13-way image classification set "dynamic-hand-gestures-LMHGD-dataset-double-view" from GitHub (aviogit/dynamic-hand-gesture-classification-datasets); label vocabulary: catching, catching hands up, line gesture, pointing, pointing with hand raised, resting, rotating, scroll finger, shaking, shaking low, shaking raised fist, slicing, zoom gesture.

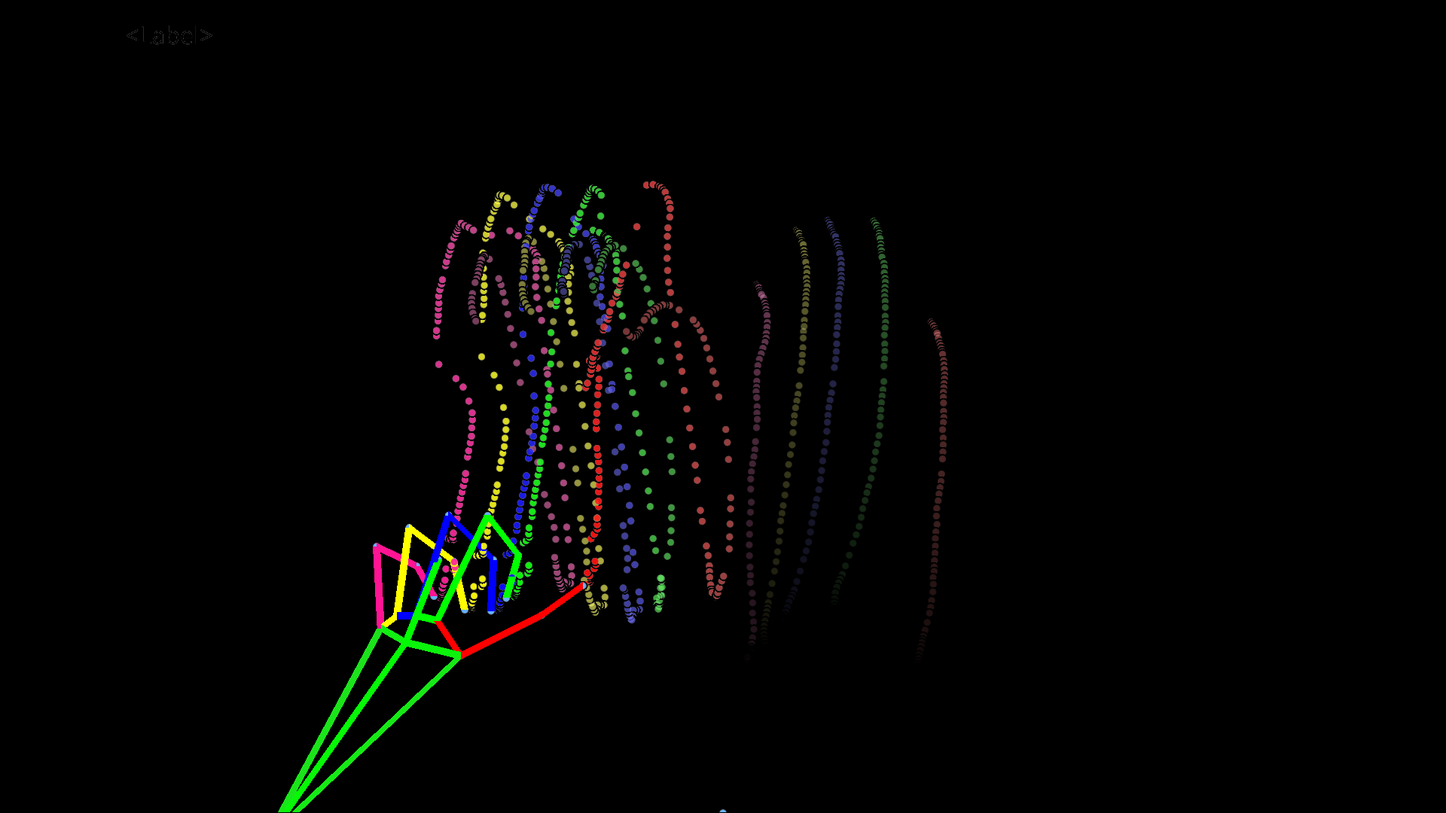
Label: catching hands up

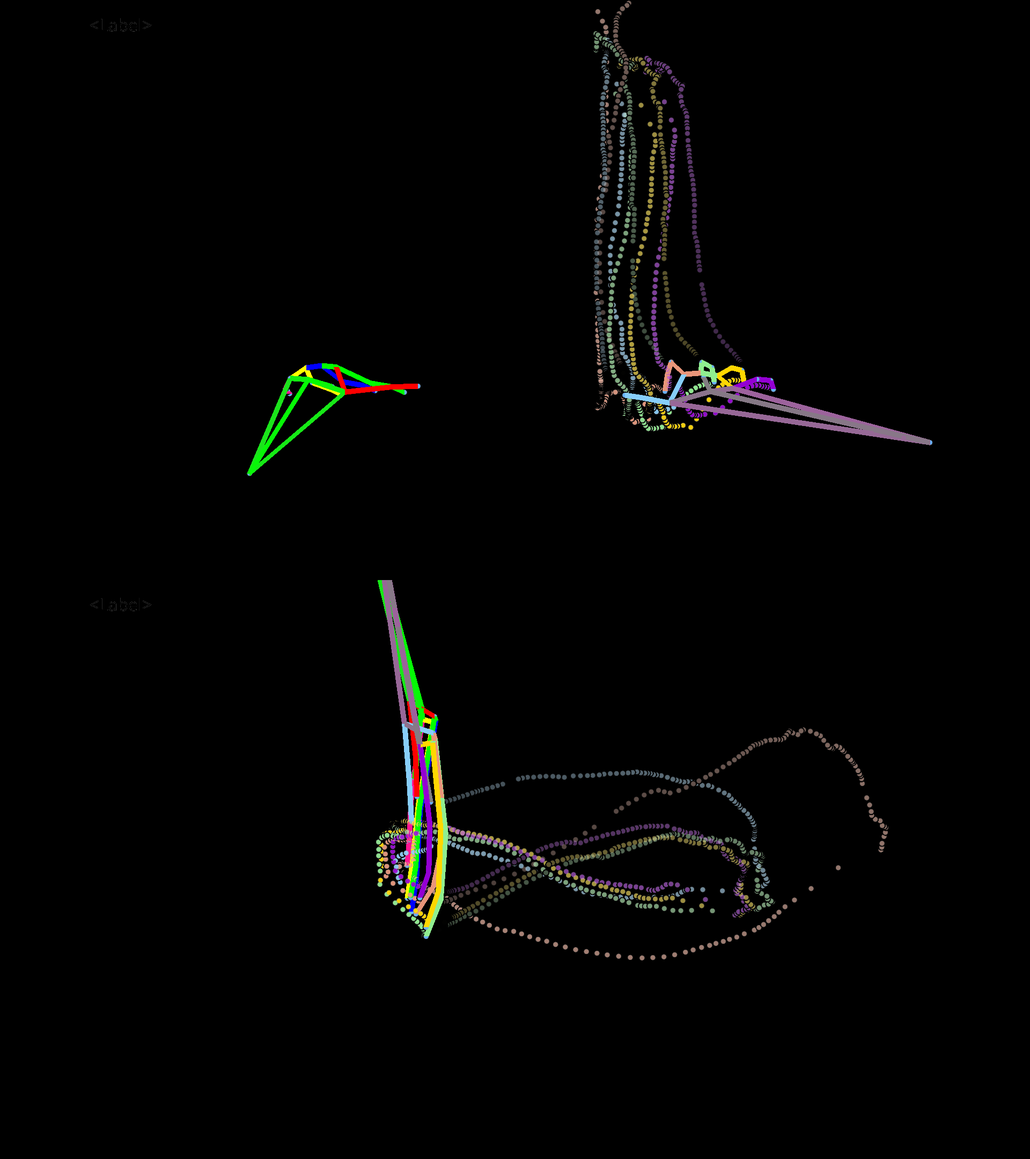
Label: scroll finger

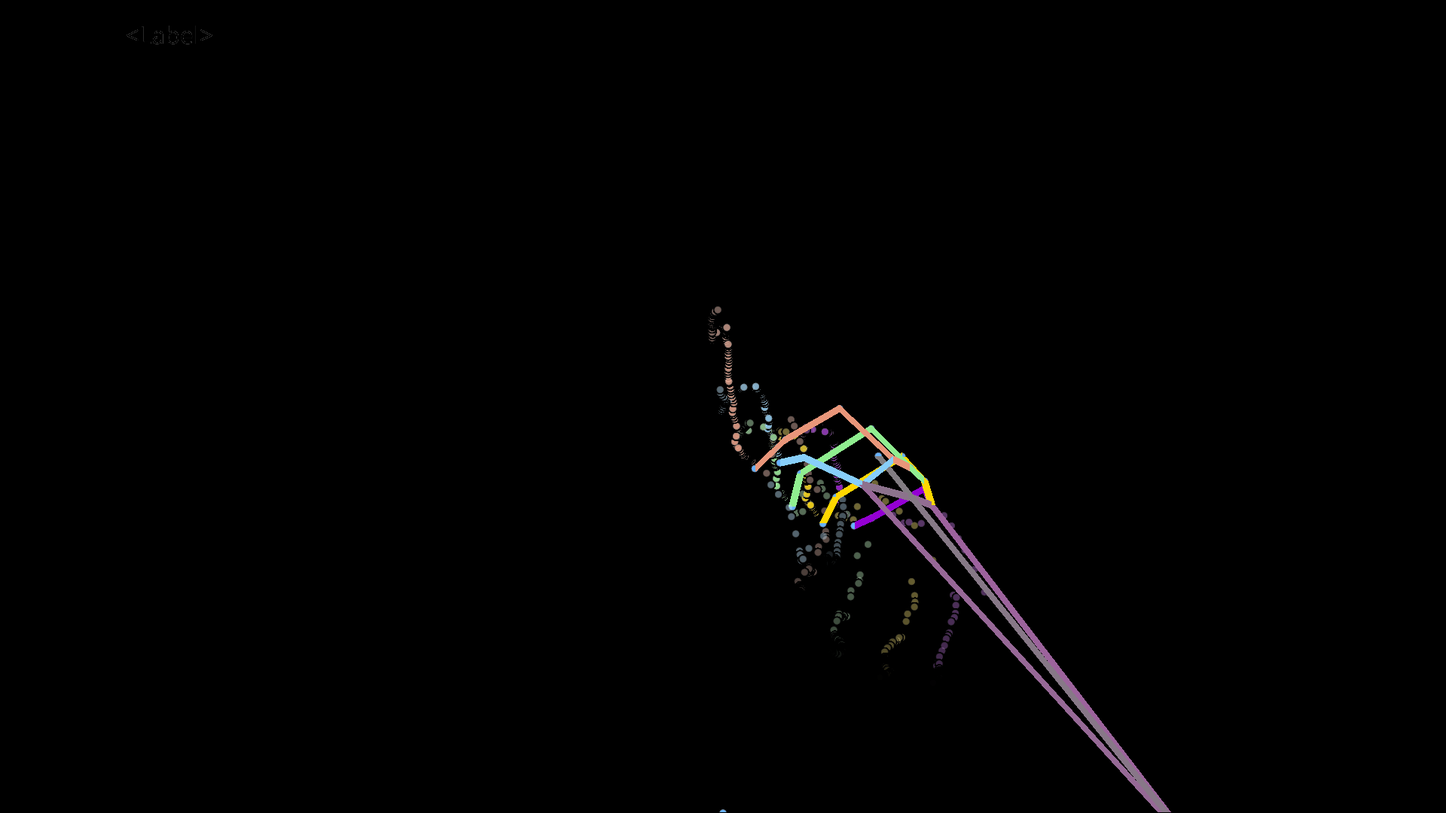
Label: pointing

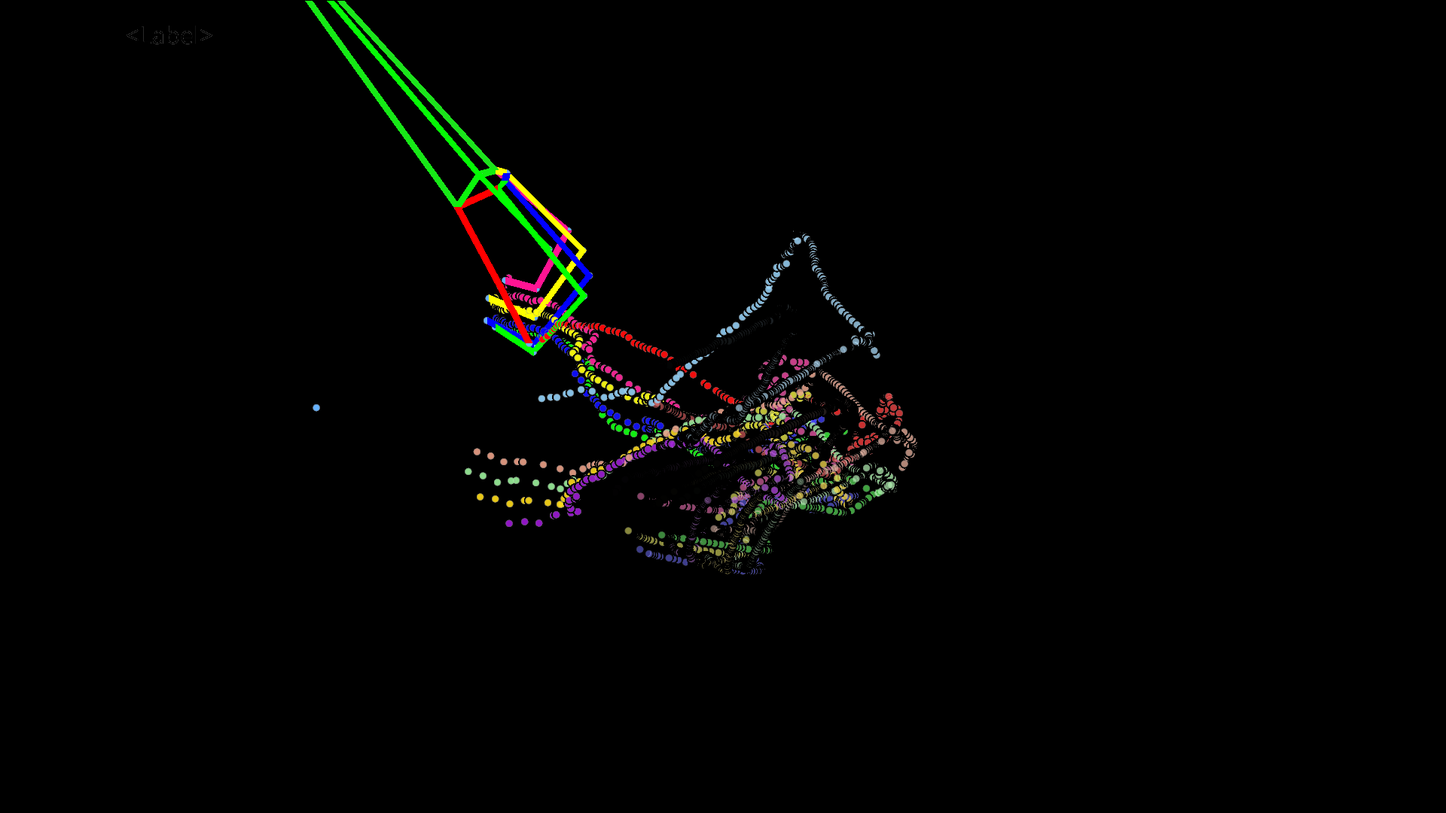
Label: shaking raised fist

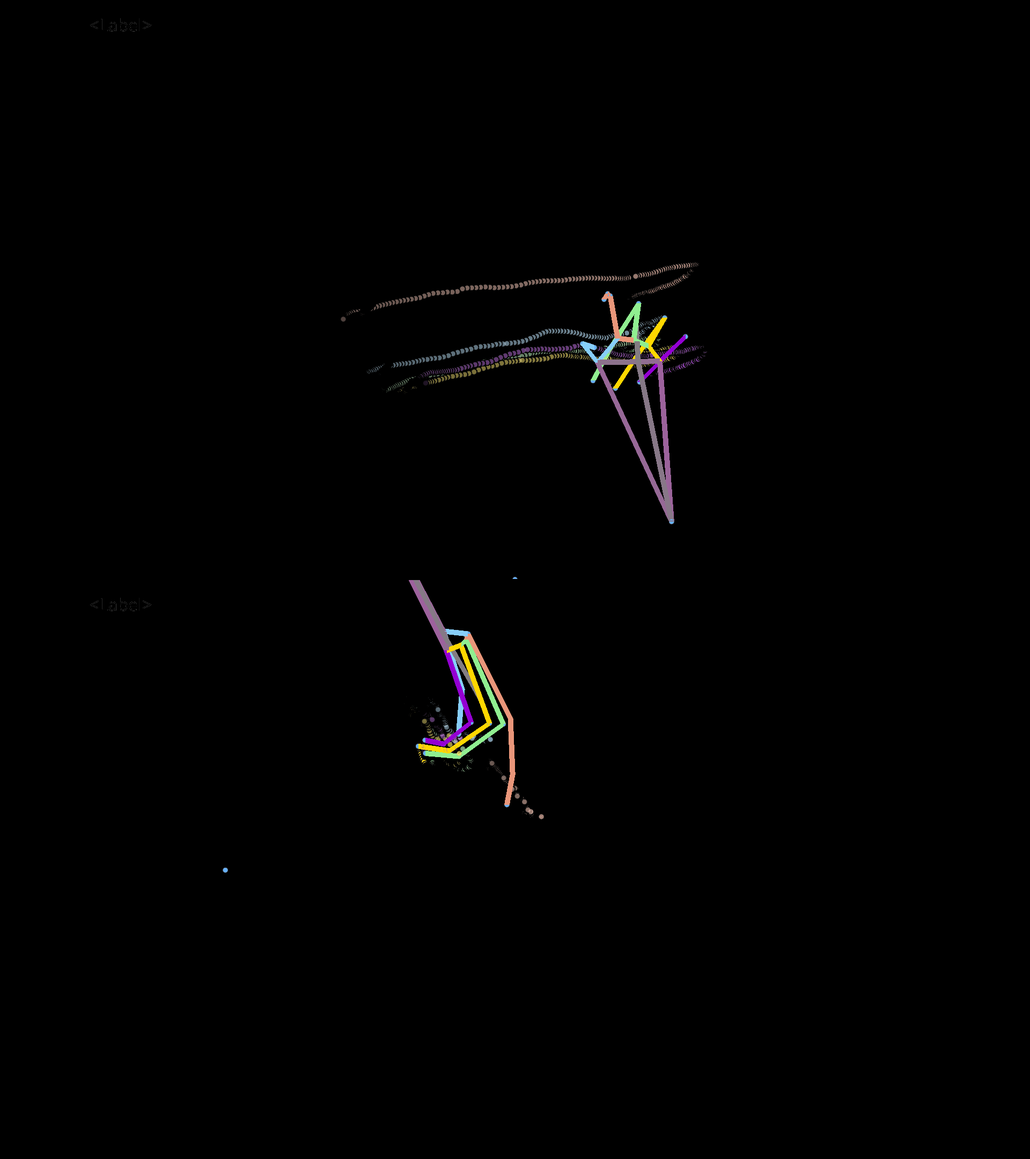
Label: line gesture

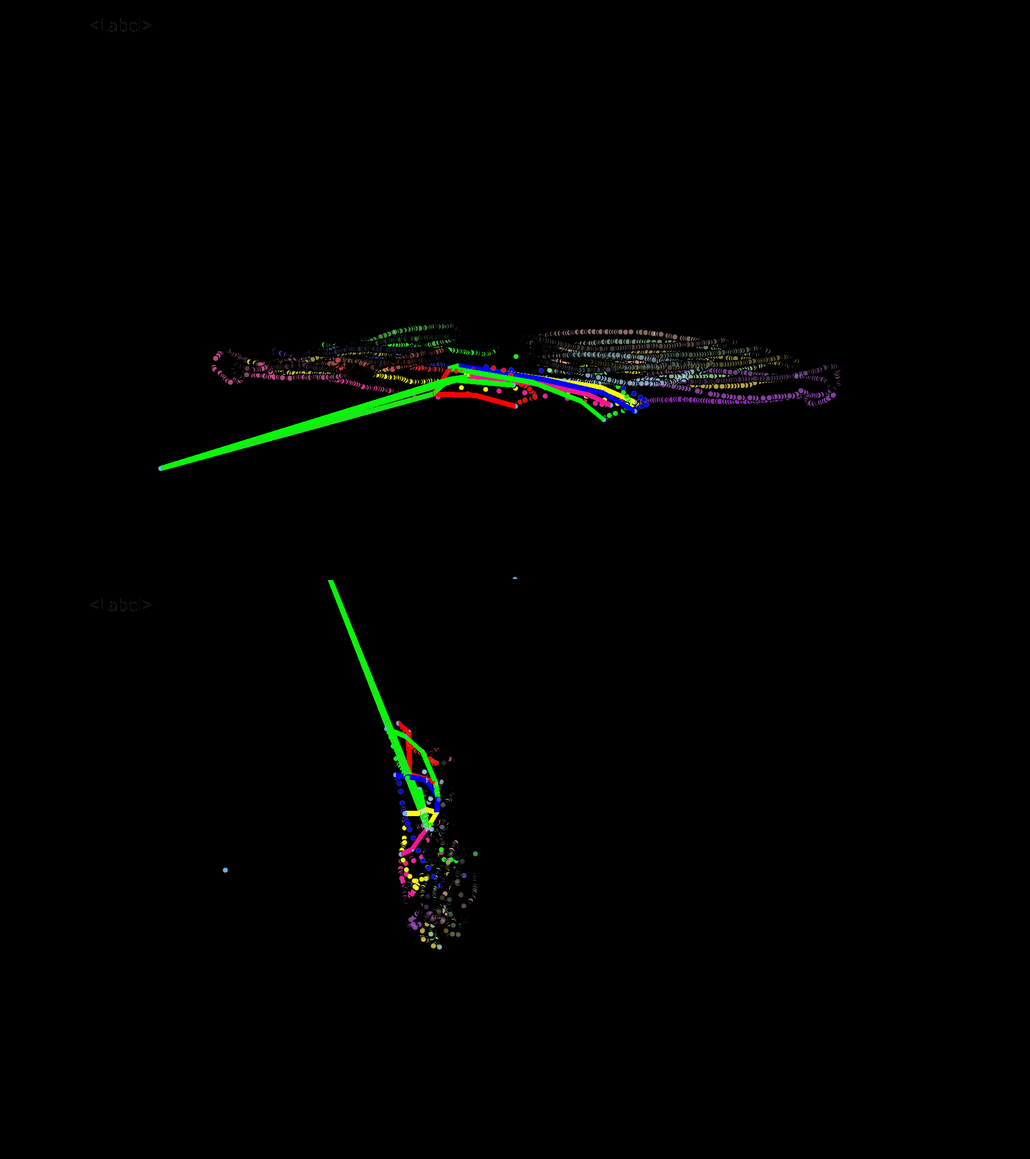
Label: zoom gesture
